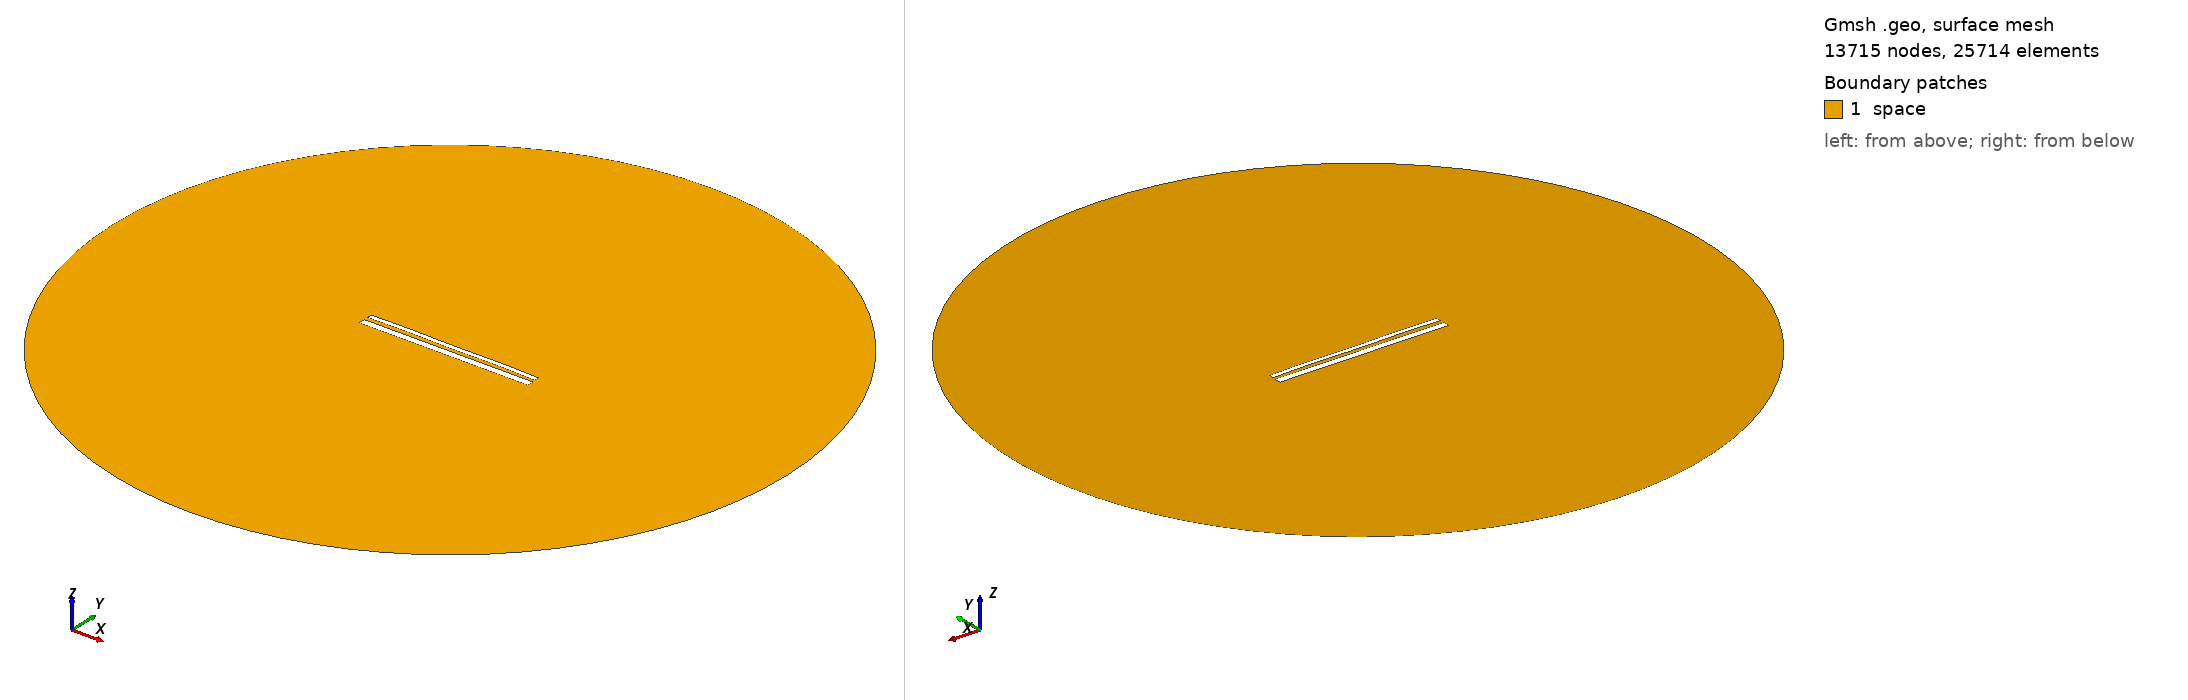

Gmsh geometry script, surface-meshed: 13715 nodes, 25714 surface elements. Boundary patches (legend numbers): 1 space. Left view from above one corner, right view from below the opposite corner. Legend entries are the model's physical surfaces. The drawing asked Gmsh for element sizes between 1% and 20% of the model's largest extent; the script's own settings can give other sizes.

=== 13840.geo (drawn) ===
//---------------------------------------
// Geometry kernel
//---------------------------------------

SetFactory("OpenCASCADE");



//---------------------------------------
// Parameters of the geometry
//---------------------------------------

// Overetch of the upper plate
overetch = 0.5;

// Distance between the plates
distance = 2.0;

// Discretization over the x axis (for the deformation)
nx = 50; 

// Length of the plate
L = 100 - overetch; 

// Number of modes
n = 4; 

// 1st mode coefficient
coeff(1) = -0.15;
beta(1) = 0.596864 * 3.1415926535 / L;

// 2nd mode coefficient
coeff(2) = 0.07499999999999998;
beta(2) = 1.49418 * 3.1415926535 / L;

// 3rd mode coefficient
coeff(3) = 0.0;
beta(3) = 2.50025 * 3.1415926535 / L;

// 4th mode coefficient
coeff(4) = 0.15;
beta(4) = 3.49999 * 3.1415926535 / L;



//---------------------------------------
// Upper plate (deformed rectangle)
//---------------------------------------

// Coordiantes of the upper plate
xmin = -50;
xmax = 50 - overetch;

// Height of the upper plate
yheight = 4 - 2 * overetch;

// Indexes of the points
UpperID[] = {};
LowerID[] = {};
LeftID[] = {};
RightID[] = {};

// Point index
p = 1;

// Horizontal edges
For i In {1:nx}
    x = xmin + (i-1)*(xmax - xmin)/(nx-1);

    y_bottom = distance / 2 + overetch;
    For j In {1:n}
        C = (Cosh(beta(j)*L) + Cos(beta(j)*L)) / (Sinh(beta(j)*L) + Sin(beta(j)*L));
        y_bottom  = y_bottom + coeff(j) * (Cosh(beta(j)*(x+50)) - Cos(beta(j)*(x+50)) - C * (Sinh(beta(j)*(x+50)) - Sin(beta(j)*(x+50))));
    EndFor

    y_top = y_bottom + yheight;

    Point(p) = {x, y_top, 0, 1.0};
    UpperID[i] = p;
    p = p + 1;

    Point(p) = {x, y_bottom, 0, 1.0};
    LowerID[i] = p;
    p = p + 1;
EndFor

// Create point lists
UpperPts[] = {}; LowerPts[] = {};
For i In {1:nx}
  UpperPts[] += {UpperID[i]};
  LowerPts[] += {LowerID[i]};
EndFor

// Build splines
Spline(1) = {UpperPts[]};
Spline(2) = {LowerPts[]};
Line(3) = {LowerPts[nx-1], UpperPts[nx-1]};
Line(4) = {LowerPts[0], UpperPts[0]};

// Build the plane surface
Curve Loop(1) = {2, 3, -1, -4};
Plane Surface(1) = {1};



//---------------------------------------
// Lower plate (rectangle)
//---------------------------------------

// Vertices
Point(1001) = {-50, -1, 0, 1.0};
Point(1002) = { 50, -1, 0, 1.0};
Point(1003) = { 50,  -5, 0, 1.0};
Point(1004) = {-50,  -5, 0, 1.0};

// Edges
Line(5) = {1001, 1002};
Line(6) = {1002, 1003};
Line(7) = {1003, 1004};
Line(8) = {1004, 1001};

// Plane surface
Line Loop(2) = {5, 6, 7, 8};
Plane Surface(2) = {2}; 



//---------------------------------------
// Outer (fictious) boundary
//---------------------------------------

// Points
Point(1005) = {0, 0, 0};       // Center
Point(1006) = {200, 0, 0};     // Start point
Point(1007) = {0, 200, 0};     // 90 degrees
Point(1008) = {-200, 0, 0};    // 180 degrees
Point(1009) = {0, -200, 0};    // 270 degrees

// Circle arcs (each needs start, center, end)
Circle(9) = {1006, 1005, 1007};
Circle(10) = {1007, 1005, 1008};
Circle(11) = {1008, 1005, 1009};
Circle(12) = {1009, 1005, 1006};

// Plane surface for the entire domain
Curve Loop(3) = {9, 10, 11, 12};
Surface(3) = {3};

// Subtract the plates from the whole domain to obtain the actual domain where we want to solve the equations
BooleanDifference{ Surface{3}; Delete; }{ Surface{1}; Surface{2}; Delete; }




//---------------------------------------
// Transfinite Lines/Curves
//---------------------------------------

// Set the number of points on the boundaries
r = 7;

// Plates
Transfinite Curve {1, 2} = 50*r Using Progression 1;
Transfinite Curve {3, 4} = 2*r Using Progression 1;
Transfinite Line {5, 7} = 50*r Using Progression 1;
Transfinite Line {6, 8} = 2*r Using Progression 1;

// Outer boundary
Transfinite Line {9, 10, 11, 12} = 20 Using Progression 1;



//---------------------------------------
// Physical groups
//---------------------------------------                

// Physical curves (boundaries)
Physical Line("force_segment", 10) = {2};
Physical Line("upper_plate", 11) = {1, 3, 4};
Physical Line("lower_plate", 12) = {5, 6, 7, 8};
Physical Line("boundary", 20) = {9, 10, 11, 12};

// Physical Surfaces
Physical Surface("space", 30) = {3};



//---------------------------------------
// 6. Generate the Mesh
//---------------------------------------

// 2D mesh generation
Mesh 2;
